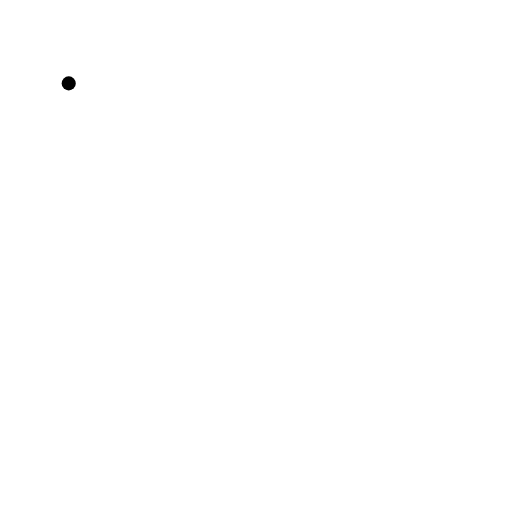
t = 0.00 s
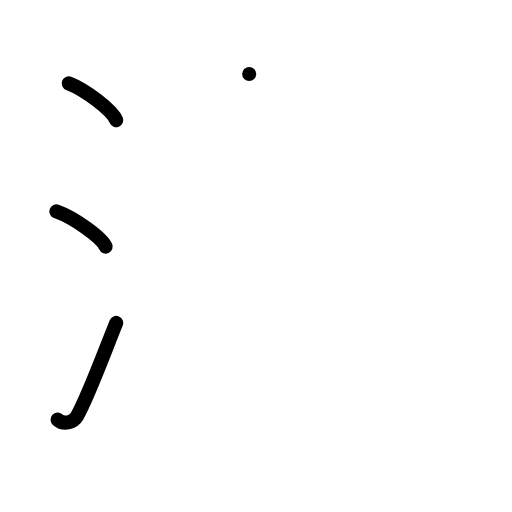
t = 3.00 s
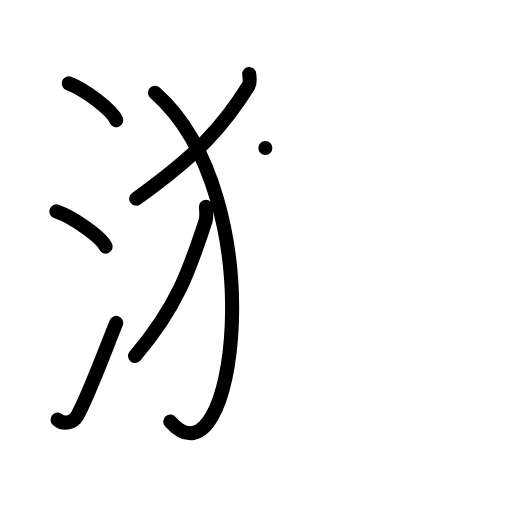
t = 6.00 s
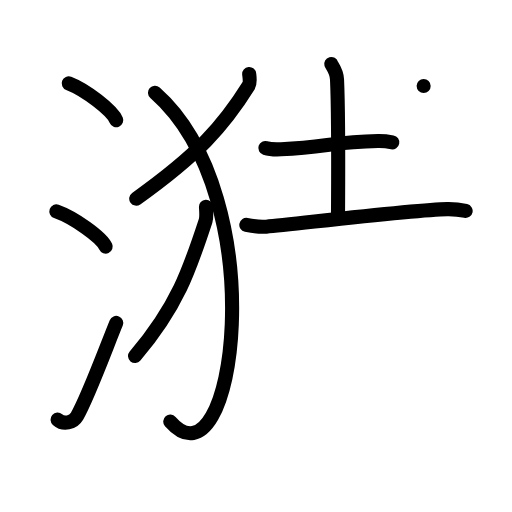
t = 9.00 s
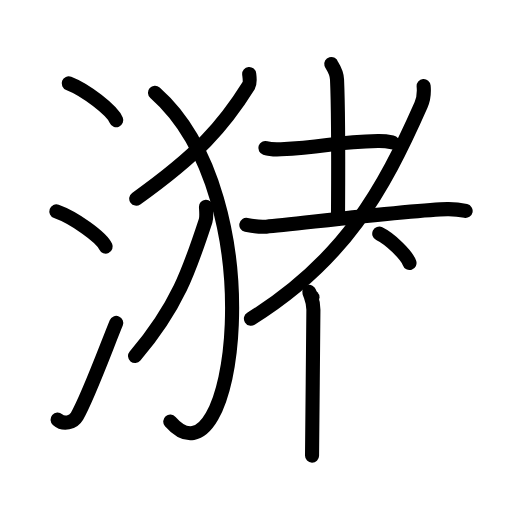
t = 12.00 s
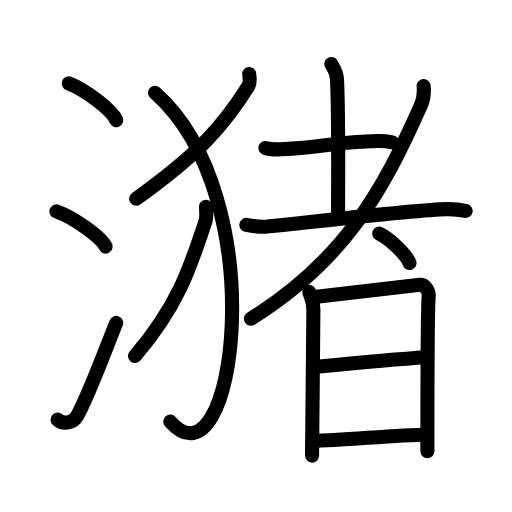
t = 15.00 s

The animated SVG that drew these frames (rendered in a browser with its animation timeline set to each time). Animation: 41 SMIL elements (animate=41); one cycle of 15.00 s.

<?xml version="1.0" encoding="UTF-8"?>
<!--
AniKanjiVG is licensed by CC-BY-SA Paul C. Sommerhoff (https://bitbucket.org/sommerhoff/anikanjivg).
AniKanjiVG uses KanjiVG which is licensed by CC-BY-SA Ulrich Apel (http://kanjivg.tagaini.net).
See also http://creativecommons.org/licenses/by-sa/3.0/
-->
<svg xmlns:kvg='http://kanjivg.tagaini.net' xmlns='http://www.w3.org/2000/svg' width='109' height='109' viewBox='0 0 109 109' style='fill:none;stroke:#000000;stroke-width:3;stroke-linecap:round;stroke-linejoin:round;' id="kvg:kanji_06f74"><g id="kvg:06f74" kvg:element="潴"><g id="kvg:06f74-g1" kvg:element="氵" kvg:variant="true" kvg:original="水" kvg:position="left" kvg:radical="tradit"><path id="kvg:06f74-s1" kvg:type="㇔" d="M14.63,17.75c3.57,1.38,9.22,5.69,10.12,7.84"><animate attributeName="d" begin="0.0s" dur="1.0s" from="M14.63,17.75C14.63,17.75,14.63,17.75,14.63,17.75" to="M14.63,17.75c3.57,1.38,9.22,5.69,10.12,7.84" />
</path>
<path id="kvg:06f74-s2" kvg:type="㇔" d="M12,45c3.71,1.32,9.57,5.44,10.5,7.5"><animate attributeName="d" begin="1.0s" dur="1.0s" from="M12,45C12,45,12,45,12,45" to="M12,45c3.71,1.32,9.57,5.44,10.5,7.5" />
<animate attributeName="d" begin="0s" dur="1.0s" from="M-100,-100" to="M-100,-100" />
</path>
<path id="kvg:06f74-s3" kvg:type="㇀" d="M12.25,89.33c1.29,1.14,3.33,0.69,4.14-0.72c2.36-4.1,6.21-14.62,8.36-19.86"><animate attributeName="d" begin="2.0s" dur="0.5s" from="M12.25,89.33C12.25,89.33,12.25,89.33,12.25,89.33" to="M12.25,89.33c1.29,1.14,3.33,0.69,4.14-0.72" />
<animate attributeName="d" begin="2.5s" dur="0.5s" from="M12.25,89.33c1.29,1.14,3.33,0.69,4.14-0.72c0,0,0,0,0,0,0" to="M12.25,89.33c1.29,1.14,3.33,0.69,4.14-0.72c2.36-4.1,6.21-14.62,8.36-19.86" />
<animate attributeName="d" begin="0s" dur="2.0s" from="M-100,-100" to="M-100,-100" />
</path>
</g>
<g id="kvg:06f74-g2" kvg:element="猪" kvg:variant="true" kvg:position="right"><g id="kvg:06f74-g3" kvg:element="⺨" kvg:variant="true" kvg:original="犬" kvg:position="left"><path id="kvg:06f74-s4" kvg:type="㇒" d="M53.05,15.75c0.06,0.63,0.29,1.83-0.13,2.51C47.54,26.88,42.07,32.97,29,42.29"><animate attributeName="d" begin="3.0s" dur="0.5s" from="M53.05,15.75C53.05,15.75,53.05,15.75,53.05,15.75" to="M53.05,15.75c0.06,0.63,0.29,1.83-0.13,2.51" />
<animate attributeName="d" begin="3.5s" dur="0.5s" from="M53.05,15.75c0.06,0.63,0.29,1.83-0.13,2.51c0,0,0,0,0,0,0" to="M53.05,15.75c0.06,0.63,0.29,1.83-0.13,2.51C47.54,26.88,42.07,32.97,29,42.29" />
<animate attributeName="d" begin="0s" dur="3.0s" from="M-100,-100" to="M-100,-100" />
</path>
<path id="kvg:06f74-s5" kvg:type="㇕va" d="M33,19.75c25.5,22.5,17,85.75,3.25,70"><animate attributeName="d" begin="4.0s" dur="1.0s" from="M33,19.75C33,19.75,33,19.75,33,19.75" to="M33,19.75c25.5,22.5,17,85.75,3.25,70" />
<animate attributeName="d" begin="0s" dur="4.0s" from="M-100,-100" to="M-100,-100" />
</path>
<path id="kvg:06f74-s6" kvg:type="㇒" d="M43.85,44c0.04,0.75,0.18,2.2-0.08,3.01c-3.38,10.32-6.02,18.24-15.02,28.79"><animate attributeName="d" begin="5.0s" dur="0.5s" from="M43.85,44C43.85,44,43.85,44,43.85,44" to="M43.85,44c0.04,0.75,0.18,2.2-0.08,3.01" />
<animate attributeName="d" begin="5.5s" dur="0.5s" from="M43.85,44c0.04,0.75,0.18,2.2-0.08,3.01c0,0,0,0,0,0,0" to="M43.85,44c0.04,0.75,0.18,2.2-0.08,3.01c-3.38,10.32-6.02,18.24-15.02,28.79" />
<animate attributeName="d" begin="0s" dur="5.0s" from="M-100,-100" to="M-100,-100" />
</path>
</g>
<g id="kvg:06f74-g4" kvg:element="者" kvg:variant="true" kvg:position="right"><g id="kvg:06f74-g5" kvg:element="耂" kvg:original="老" kvg:partial="true"><g id="kvg:06f74-g6" kvg:element="土"><path id="kvg:06f74-s7" kvg:type="㇐" d="M56.49,31.5c0.87,0.28,2.45,0.32,3.33,0.28c9.86-0.45,10.92-1.56,20.65-1.75c1.45-0.03,2.31,0.13,3.04,0.27"><animate attributeName="d" begin="6.0s" dur="0.3333333333333333s" from="M56.49,31.5C56.49,31.5,56.49,31.5,56.49,31.5" to="M56.49,31.5c0.87,0.28,2.45,0.32,3.33,0.28" />
<animate attributeName="d" begin="6.333333333333333s" dur="0.3333333333333333s" from="M56.49,31.5c0.87,0.28,2.45,0.32,3.33,0.28c0,0,0,0,0,0,0" to="M56.49,31.5c0.87,0.28,2.45,0.32,3.33,0.28c9.86-0.45,10.92-1.56,20.65-1.75" />
<animate attributeName="d" begin="6.666666666666667s" dur="0.3333333333333333s" from="M56.49,31.5c0.87,0.28,2.45,0.32,3.33,0.28c9.86-0.45,10.92-1.56,20.65-1.75c0,0,0,0,0,0,0" to="M56.49,31.5c0.87,0.28,2.45,0.32,3.33,0.28c9.86-0.45,10.92-1.56,20.65-1.75c1.45-0.03,2.31,0.13,3.04,0.27" />
<animate attributeName="d" begin="0s" dur="6.0s" from="M-100,-100" to="M-100,-100" />
</path>
<path id="kvg:06f74-s8" kvg:type="㇑a" d="M70.52,13.62c0.08,0.29,1.15,1.49,1.23,3.3c0.39,8.7,0.21,26.3,0.21,29.26"><animate attributeName="d" begin="7.0s" dur="0.5s" from="M70.52,13.62C70.52,13.62,70.52,13.62,70.52,13.62" to="M70.52,13.62c0.08,0.29,1.15,1.49,1.23,3.3" />
<animate attributeName="d" begin="7.5s" dur="0.5s" from="M70.52,13.62c0.08,0.29,1.15,1.49,1.23,3.3c0,0,0,0,0,0,0" to="M70.52,13.62c0.08,0.29,1.15,1.49,1.23,3.3c0.39,8.7,0.21,26.3,0.21,29.26" />
<animate attributeName="d" begin="0s" dur="7.0s" from="M-100,-100" to="M-100,-100" />
</path>
<path id="kvg:06f74-s9" kvg:type="㇐" d="M52.44,47.87c1.24,0.26,3.15,0.48,4.26,0.39c6.19-0.54,31.35-3.61,38.54-3.73c1.85-0.03,2.96,0.18,3.89,0.38"><animate attributeName="d" begin="8.0s" dur="0.3333333333333333s" from="M52.44,47.87C52.44,47.87,52.44,47.87,52.44,47.87" to="M52.44,47.87c1.24,0.26,3.15,0.48,4.26,0.39" />
<animate attributeName="d" begin="8.333333333333334s" dur="0.3333333333333333s" from="M52.44,47.87c1.24,0.26,3.15,0.48,4.26,0.39c0,0,0,0,0,0,0" to="M52.44,47.87c1.24,0.26,3.15,0.48,4.26,0.39c6.19-0.54,31.35-3.61,38.54-3.73" />
<animate attributeName="d" begin="8.666666666666666s" dur="0.3333333333333333s" from="M52.44,47.87c1.24,0.26,3.15,0.48,4.26,0.39c6.19-0.54,31.35-3.61,38.54-3.73c0,0,0,0,0,0,0" to="M52.44,47.87c1.24,0.26,3.15,0.48,4.26,0.39c6.19-0.54,31.35-3.61,38.54-3.73c1.85-0.03,2.96,0.18,3.89,0.38" />
<animate attributeName="d" begin="0s" dur="8.0s" from="M-100,-100" to="M-100,-100" />
</path>
</g>
<path id="kvg:06f74-s10" kvg:type="㇒" d="M90.19,18.32c0.1,1.12,0.07,2.62-0.55,4.01C81.5,40.75,73.25,55.5,53.42,67.85"><animate attributeName="d" begin="9.0s" dur="0.5s" from="M90.19,18.32C90.19,18.32,90.19,18.32,90.19,18.32" to="M90.19,18.32c0.1,1.12,0.07,2.62-0.55,4.01" />
<animate attributeName="d" begin="9.5s" dur="0.5s" from="M90.19,18.32c0.1,1.12,0.07,2.62-0.55,4.01c0,0,0,0,0,0,0" to="M90.19,18.32c0.1,1.12,0.07,2.62-0.55,4.01C81.5,40.75,73.25,55.5,53.42,67.85" />
<animate attributeName="d" begin="0s" dur="9.0s" from="M-100,-100" to="M-100,-100" />
</path>
</g>
<path id="kvg:06f74-s11" kvg:type="㇔" d="M80.74,49.75c2.27,1.1,5.87,4.53,6.44,6.25"><animate attributeName="d" begin="10.0s" dur="1.0s" from="M80.74,49.75C80.74,49.75,80.74,49.75,80.74,49.75" to="M80.74,49.75c2.27,1.1,5.87,4.53,6.44,6.25" />
<animate attributeName="d" begin="0s" dur="10.0s" from="M-100,-100" to="M-100,-100" />
</path>
<g id="kvg:06f74-g7" kvg:element="日"><path id="kvg:06f74-s12" kvg:type="㇑" d="M65.84,62.15c0.44,1.34,0.88,2,0.88,3.79c0,1.78-0.29,30.17-0.29,31.07"><animate attributeName="d" begin="11.0s" dur="0.5s" from="M65.84,62.15C65.84,62.15,65.84,62.15,65.84,62.15" to="M65.84,62.15c0.44,1.34,0.88,2,0.88,3.79" />
<animate attributeName="d" begin="11.5s" dur="0.5s" from="M65.84,62.15c0.44,1.34,0.88,2,0.88,3.79c0,0,0,0,0,0,0" to="M65.84,62.15c0.44,1.34,0.88,2,0.88,3.79c0,1.78-0.29,30.17-0.29,31.07" />
<animate attributeName="d" begin="0s" dur="11.0s" from="M-100,-100" to="M-100,-100" />
</path>
<path id="kvg:06f74-s13" kvg:type="㇕a" d="M66.52,63.26c1.57-0.14,21.45-2.45,22.88-2.62c1.19-0.14,1.96,1.57,1.87,2.41c-0.19,1.7-0.28,20.54-0.28,33.02"><animate attributeName="d" begin="12.0s" dur="0.3333333333333333s" from="M66.52,63.26C66.52,63.26,66.52,63.26,66.52,63.26" to="M66.52,63.26c1.57-0.14,21.45-2.45,22.88-2.62" />
<animate attributeName="d" begin="12.333333333333334s" dur="0.3333333333333333s" from="M66.52,63.26c1.57-0.14,21.45-2.45,22.88-2.62c0,0,0,0,0,0,0" to="M66.52,63.26c1.57-0.14,21.45-2.45,22.88-2.62c1.19-0.14,1.96,1.57,1.87,2.41" />
<animate attributeName="d" begin="12.666666666666666s" dur="0.3333333333333333s" from="M66.52,63.26c1.57-0.14,21.45-2.45,22.88-2.62c1.19-0.14,1.96,1.57,1.87,2.41c0,0,0,0,0,0,0" to="M66.52,63.26c1.57-0.14,21.45-2.45,22.88-2.62c1.19-0.14,1.96,1.57,1.87,2.41c-0.19,1.7-0.28,20.54-0.28,33.02" />
<animate attributeName="d" begin="0s" dur="12.0s" from="M-100,-100" to="M-100,-100" />
</path>
<path id="kvg:06f74-s14" kvg:type="㇐a" d="M66.85,78.14C73.5,77.5,84,76.5,90.7,76.07"><animate attributeName="d" begin="13.0s" dur="1.0s" from="M66.85,78.14C66.85,78.14,66.85,78.14,66.85,78.14" to="M66.85,78.14C73.5,77.5,84,76.5,90.7,76.07" />
<animate attributeName="d" begin="0s" dur="13.0s" from="M-100,-100" to="M-100,-100" />
</path>
<path id="kvg:06f74-s15" kvg:type="㇐a" d="M66.76,93.82c5.82,0,17.36-1.25,23.94-1.28"><animate attributeName="d" begin="14.0s" dur="1.0s" from="M66.76,93.82C66.76,93.82,66.76,93.82,66.76,93.82" to="M66.76,93.82c5.82,0,17.36-1.25,23.94-1.28" />
<animate attributeName="d" begin="0s" dur="14.0s" from="M-100,-100" to="M-100,-100" />
</path>
</g>
</g>
</g>
</g>
</svg>
